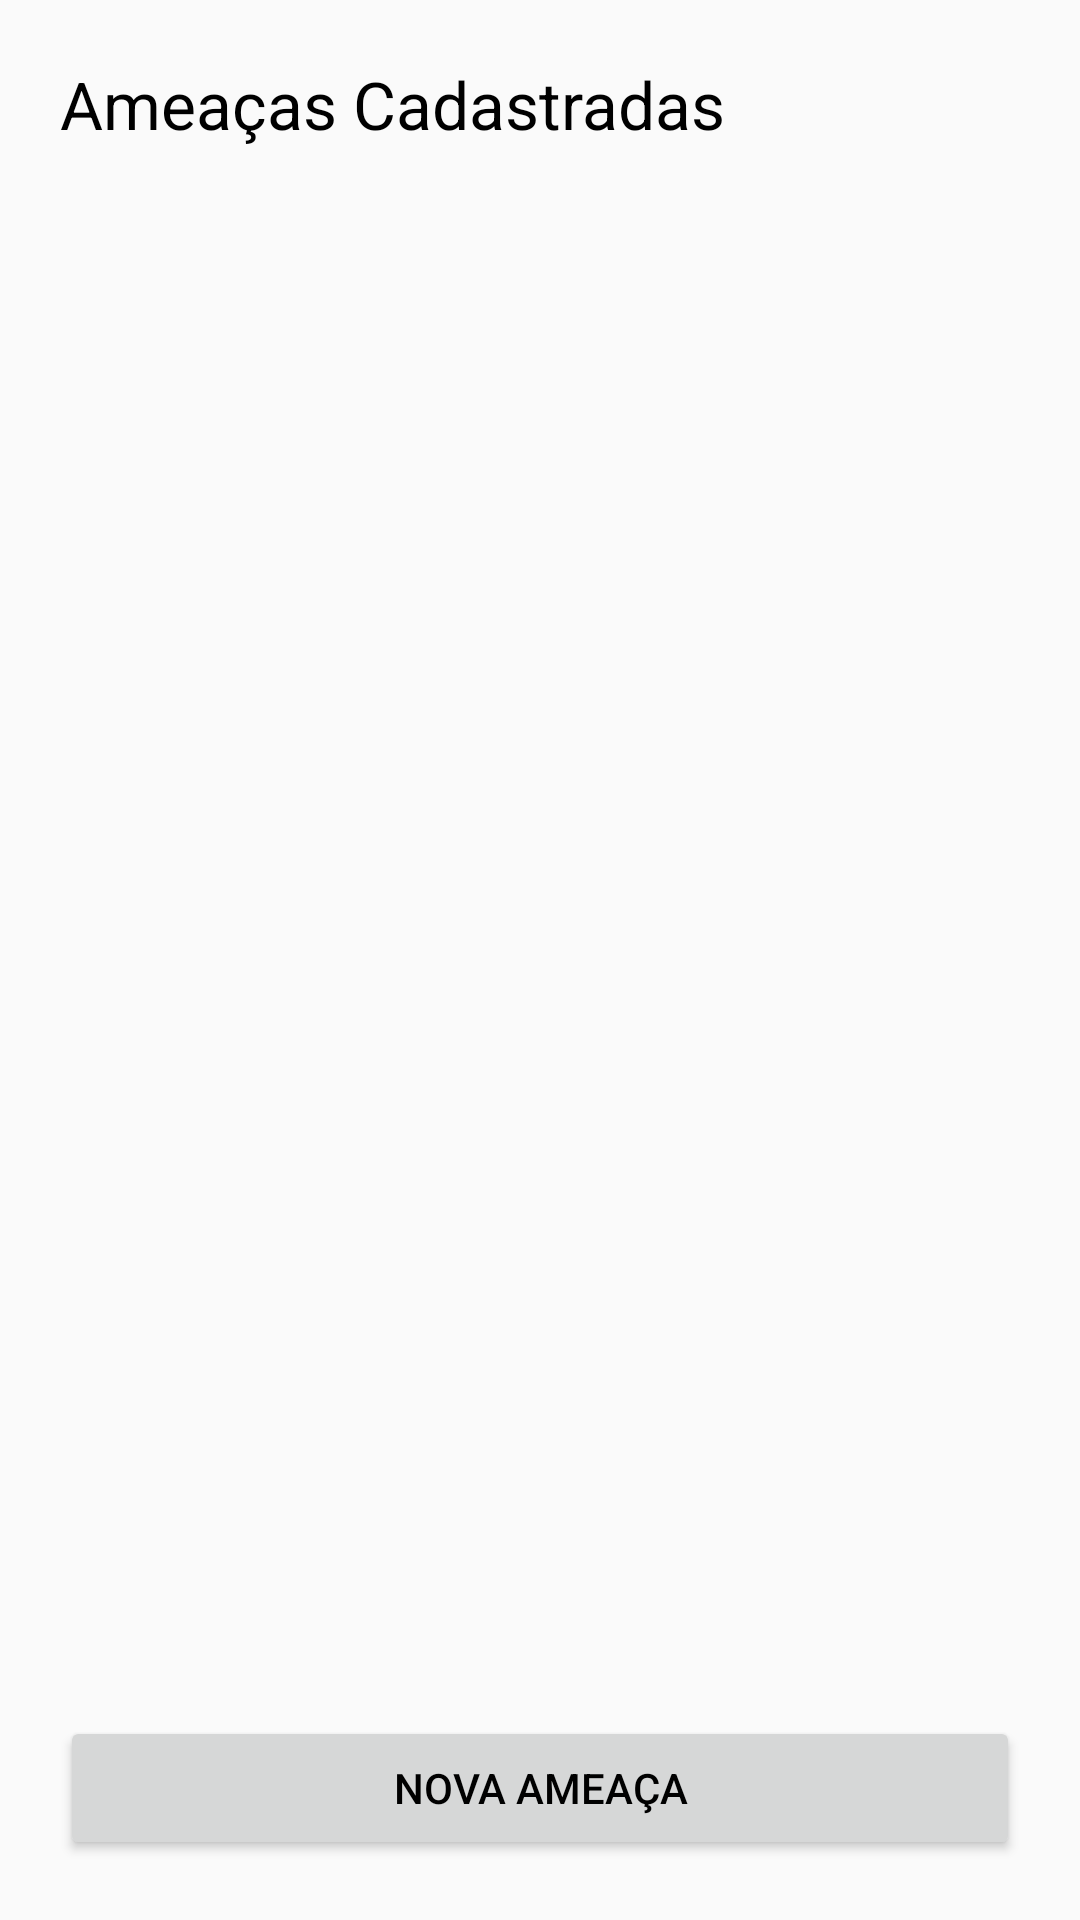

Reconstruct the res/layout file that produces this screen, plus the resources it refers to.
<!-- AndroidManifest.xml: application theme Theme.AmeacasAmbientais -->
<!-- res/layout/activity_main.xml -->
<?xml version="1.0" encoding="utf-8"?>
<androidx.constraintlayout.widget.ConstraintLayout xmlns:android="http://schemas.android.com/apk/res/android"
    xmlns:app="http://schemas.android.com/apk/res-auto"
    xmlns:tools="http://schemas.android.com/tools"
    android:layout_width="match_parent"
    android:layout_height="match_parent"
    tools:context=".MainActivity">

    <TextView
        android:id="@+id/textView"
        android:layout_width="0dp"
        android:layout_height="wrap_content"
        android:layout_marginStart="20dp"
        android:layout_marginTop="20dp"
        android:layout_marginEnd="20dp"
        android:text="Ameaças Cadastradas"
        android:textSize="22sp"
        app:layout_constraintEnd_toEndOf="parent"
        app:layout_constraintStart_toStartOf="parent"
        app:layout_constraintTop_toTopOf="parent" />

    <ListView
        android:id="@+id/listViewAmeacas"
        android:layout_width="0dp"
        android:layout_height="0dp"
        android:layout_marginStart="20dp"
        android:layout_marginTop="20dp"
        android:layout_marginEnd="20dp"
        android:layout_marginBottom="20dp"
        app:layout_constraintBottom_toTopOf="@+id/buttonNovaAmeaca"
        app:layout_constraintEnd_toEndOf="parent"
        app:layout_constraintStart_toStartOf="parent"
        app:layout_constraintTop_toBottomOf="@+id/textView" />

    <Button
        android:id="@+id/buttonNovaAmeaca"
        android:layout_width="0dp"
        android:layout_height="wrap_content"
        android:layout_marginStart="20dp"
        android:layout_marginEnd="20dp"
        android:layout_marginBottom="20dp"
        android:onClick="abrirCadastro"
        android:text="NOVA AMEAÇA"
        app:layout_constraintBottom_toBottomOf="parent"
        app:layout_constraintEnd_toEndOf="parent"
        app:layout_constraintStart_toStartOf="parent" />

</androidx.constraintlayout.widget.ConstraintLayout>
<!-- resources referenced by this layout -->
<resources>
  <style name="Theme.AmeacasAmbientais" parent="Base.Theme.AmeacasAmbientais" />
  <style name="Base.Theme.AmeacasAmbientais" parent="Theme.AppCompat.DayNight.DarkActionBar">
          
          <item name="android:statusBarColor">@color/blue</item>
          <item name="android:textColor">@color/black</item>
  
          
          <item name="toolbarNavigationButtonStyle">@style/Toolbar.Button.Navigation.Tinted</item>
          <item name="actionBarStyle">@style/Actionbar.dark</item>
          <item name="displayOptions">showHome|useLogo|showTitle</item>
      </style>
  <color name="blue">#5A32D3</color>
  <color name="black">#FF000000</color>
  <style name="Toolbar.Button.Navigation.Tinted" parent="Widget.AppCompat.Toolbar.Button.Navigation">
          <item name="tint">@color/white</item>
      </style>
  <style name="Actionbar.dark" parent="Widget.AppCompat.Toolbar.Button.Navigation">
          <item name="background">@color/blue</item>
          <item name="titleTextStyle">@style/Actionbar.darktext</item>
  
      </style>
  <color name="white">#FFFFFFFF</color>
  <style name="Actionbar.darktext" parent="@style/TextAppearance.AppCompat.Widget.ActionBar.Title">
          <item name="android:textColor">@color/white</item>
      </style>
</resources>
